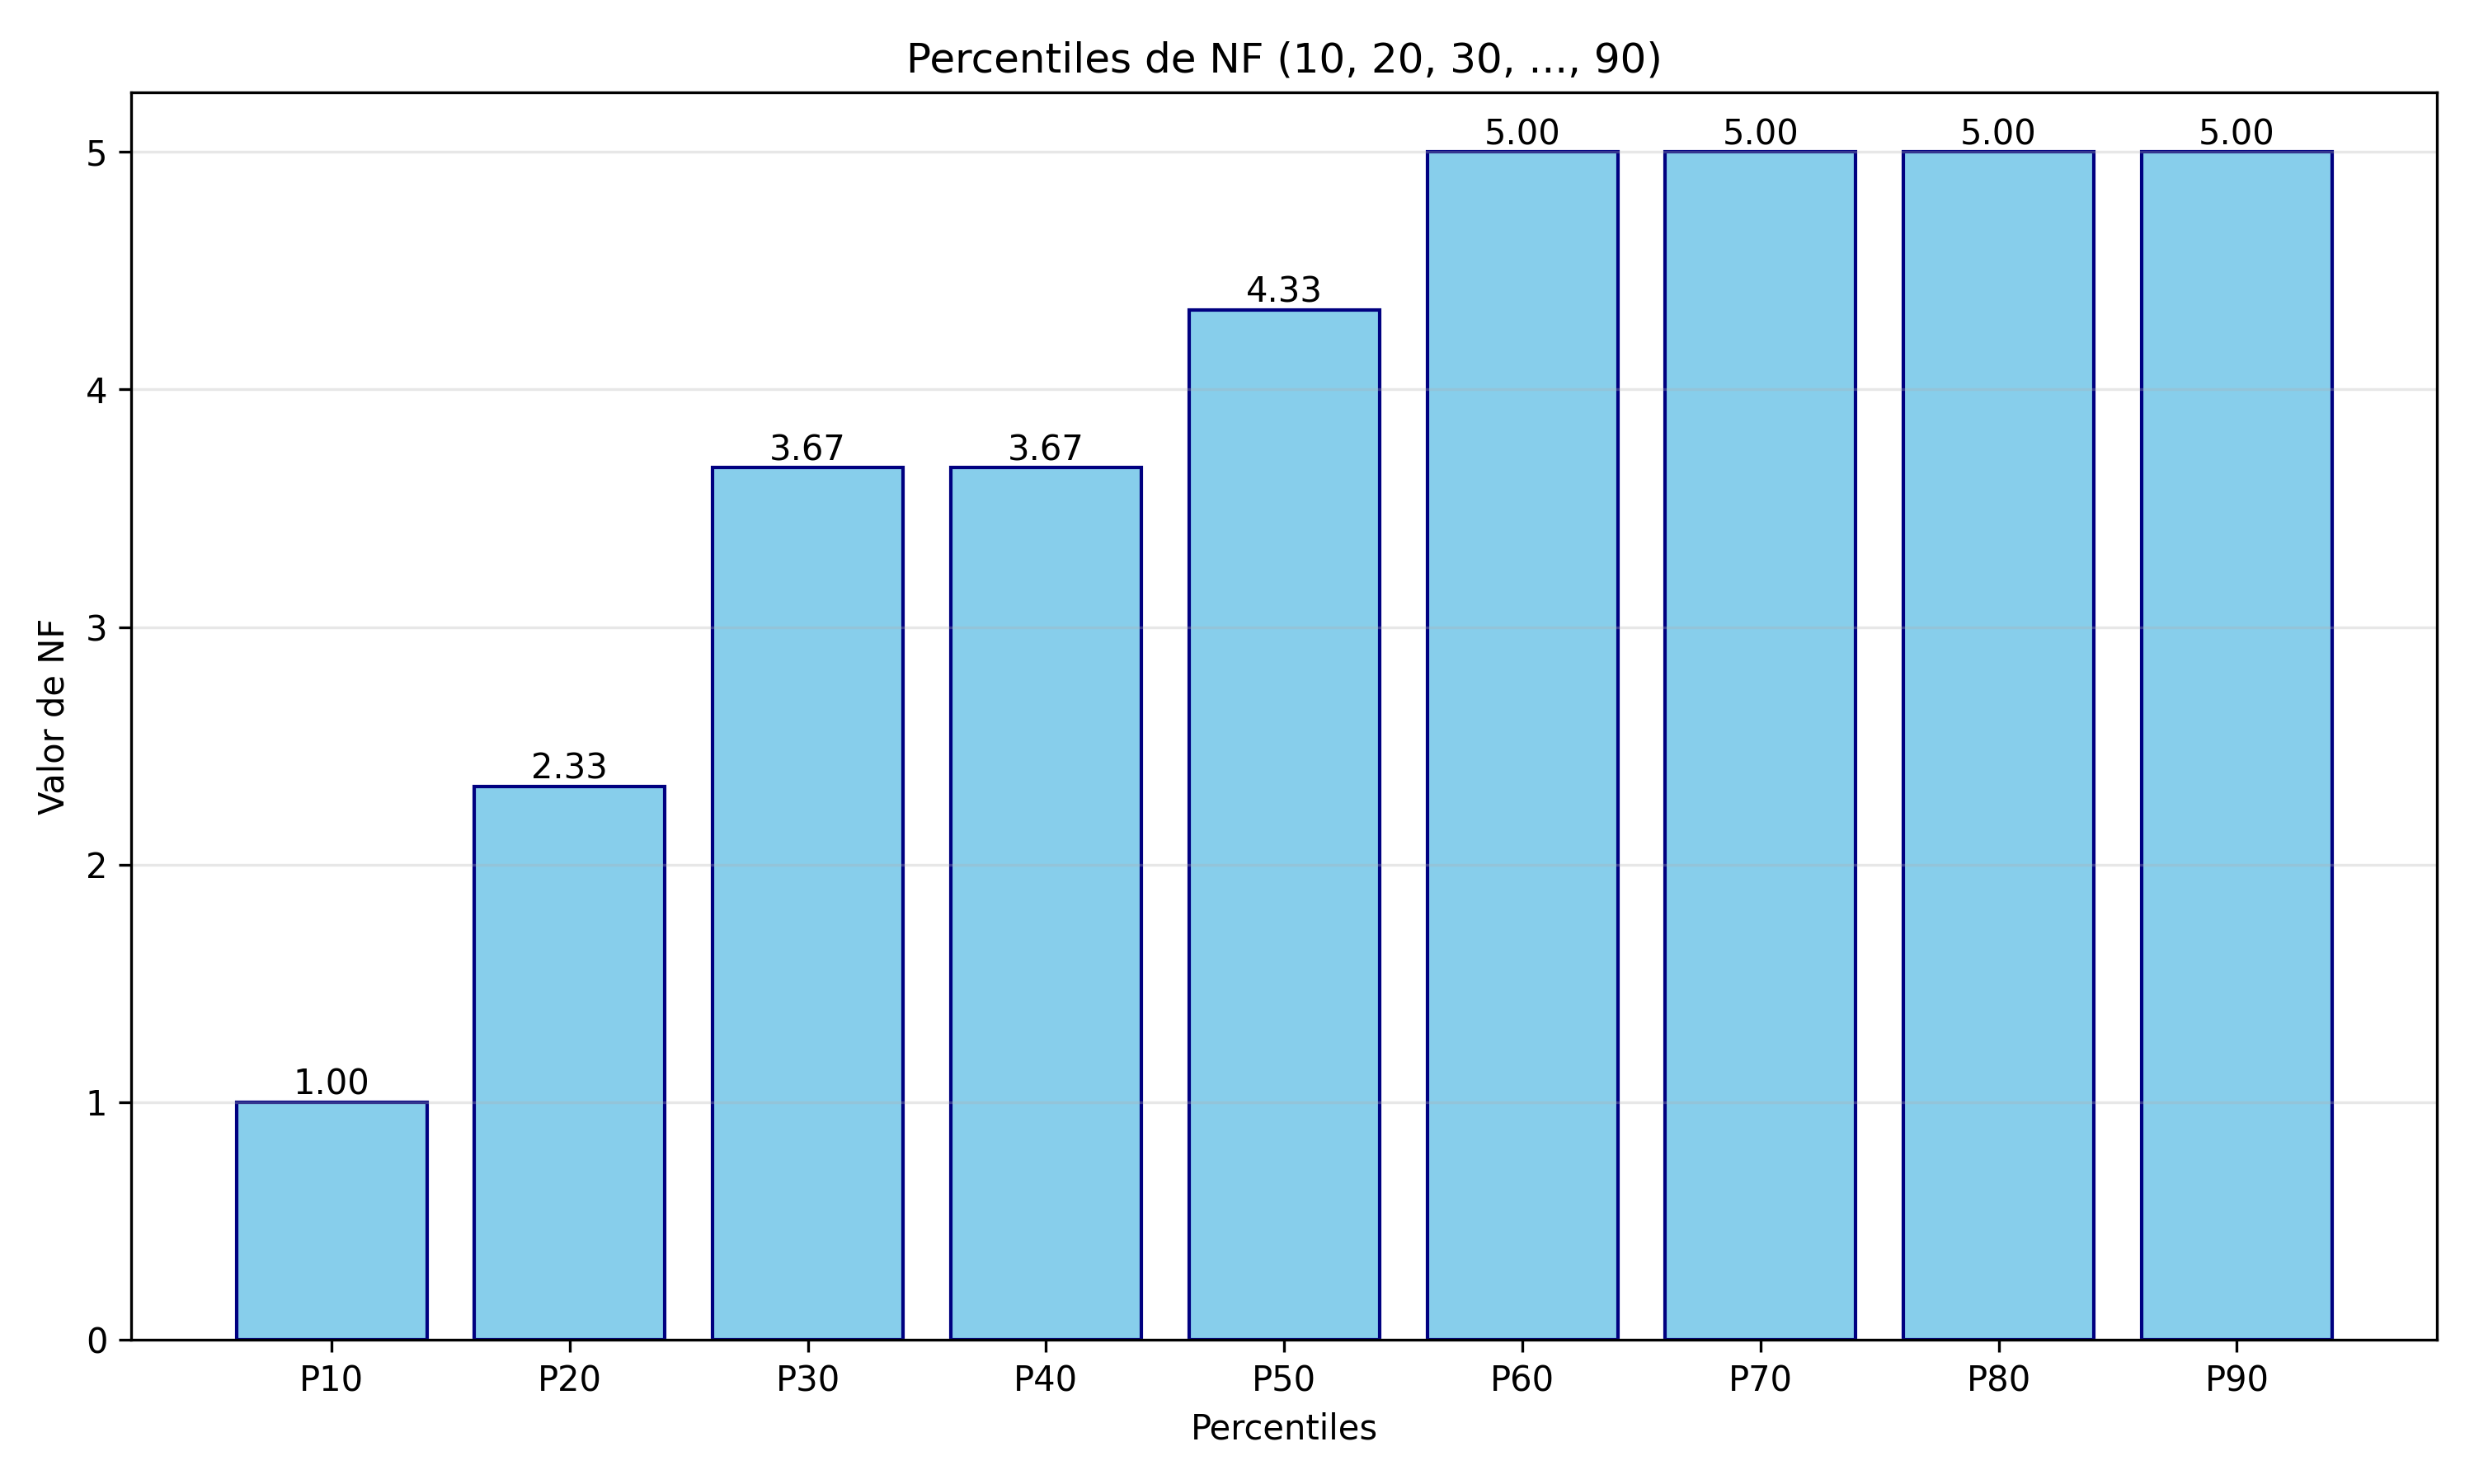

Write the Python code that produced this figure.
import pandas as pd
import numpy as np
import matplotlib.pyplot as plt

archivo = 'Quiz Cálculo 1- Gobierno 22 de Octubre(1-18).csv'
df = pd.read_csv(archivo)

columna_p3 = df.iloc[:,3]
def limpiar_valor(valor):
    try:
        if isinstance(valor, str):
            valor = valor.replace(",", ".")
            valor = valor.strip()
            if "," in valor and "." in valor:
                partes = valor.split(",")
                if len(partes) == 2:
                    valor = partes[0] + "." + partes[1]
        return float(valor)
    except (ValueError, AttributeError):
        return np.nan

valores_limpios_p3 = columna_p3.apply(limpiar_valor)
valor_correcto_p3 = (2 * df["n"] * 100 + 2).round(2)
df["CP3"] = np.where(valores_limpios_p3 == valor_correcto_p3, 5, 1)


df["NF"] = ((df["CP1"] + df["CP2"] + df["CP3"]) / 3).round(2)


plt.figure(figsize=(10, 6))


percentiles = [i/10 for i in range(1, 10)]
valores_percentiles = df["NF"].quantile(percentiles)


barras = plt.bar([f"P{int(p*100)}" for p in percentiles],
                 valores_percentiles.values,
                 color='skyblue',
                 edgecolor='navy')

plt.xlabel('Percentiles')
plt.ylabel('Valor de NF')
plt.title('Percentiles de NF (10, 20, 30, ..., 90)')
plt.grid(axis='y', alpha=0.3)

for barra in barras:
    height = barra.get_height()
    plt.text(barra.get_x() + barra.get_width()/2., height,
             f'{height:.2f}',
             ha='center', va='bottom')

plt.tight_layout()


plt.savefig('Percentiles.png', dpi=300)
plt.show()